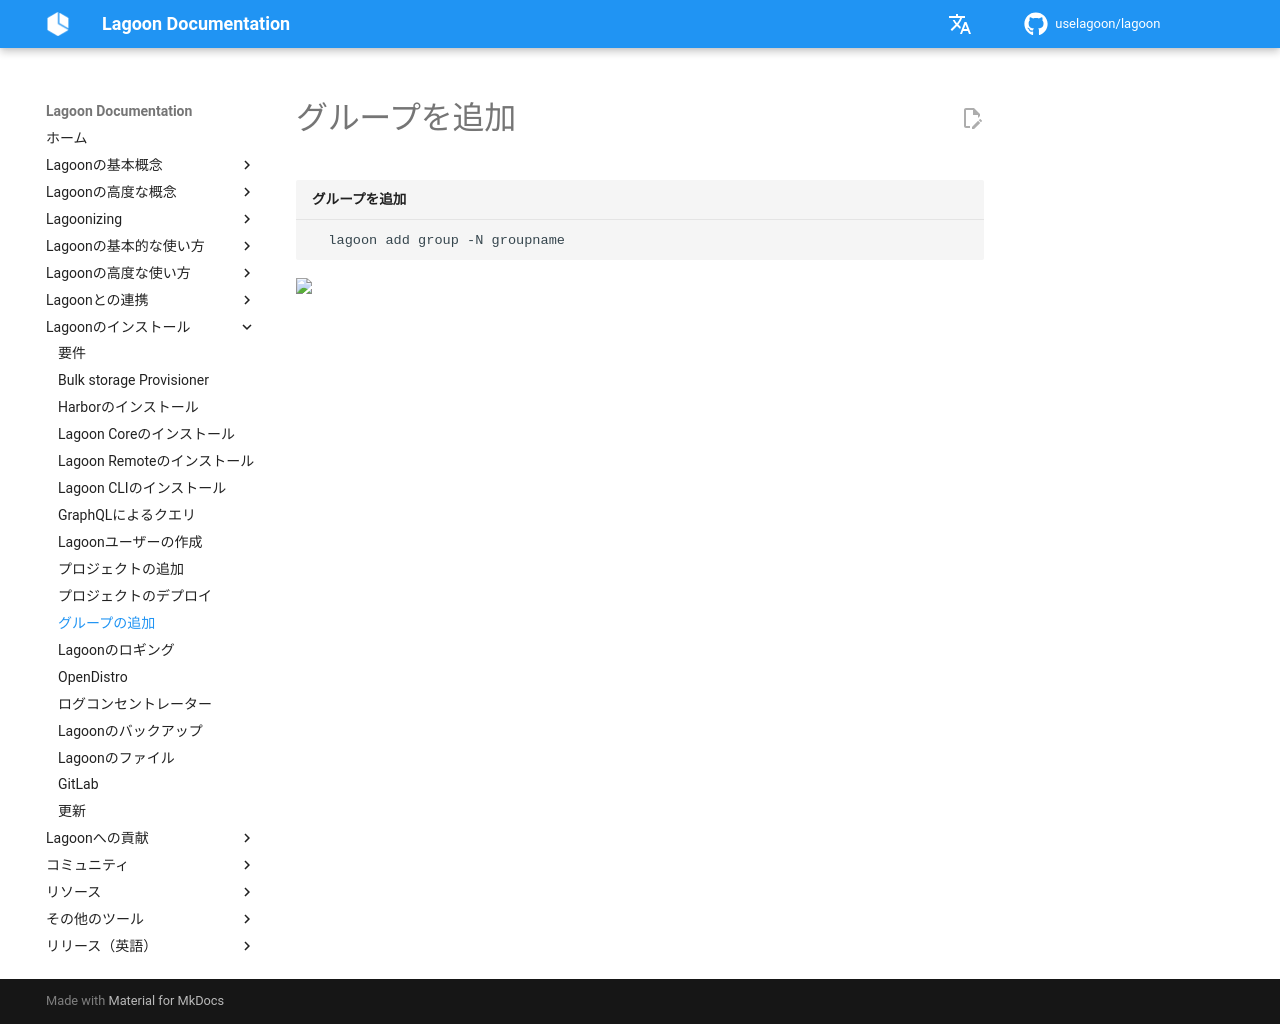

repository: uselagoon/lagoon · page: ja/installing-lagoon/add-group/index.html · generator: mkdocs

# グループを追加

```bash title="グループを追加"
  lagoon add group -N groupname
```
